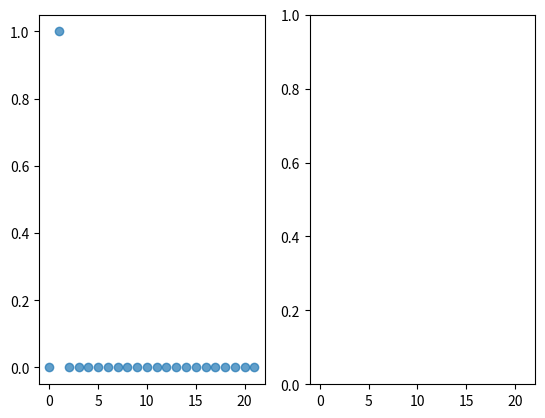

Python code for this plot: (Note: this script raises an exception after producing the figure.)
import numpy as np
import matplotlib.pyplot as plt


def generar_matriz_transicion(n, p):
    cantidad_pasos = n
    casa = cantidad_pasos + 1
    bar = 0
    matriz_transicion = np.zeros((cantidad_pasos + 2, cantidad_pasos + 2))
    matriz_transicion[bar][bar] = 1
    matriz_transicion[casa][casa] = 1

    for col in range(1, cantidad_pasos + 1):
        row = col - 1
        matriz_transicion[row][col] = 1 - p
        matriz_transicion[row + 2][col] = p

    return np.array(matriz_transicion)


def generar_estado_inicial(n):
    cantidad_pasos = n
    v = np.zeros(cantidad_pasos + 2)
    v[1] = 1

    return np.array(v)


def generar_plot_evolucion(pasos_entre_bar_casa, p, iteraciones):
    P = generar_matriz_transicion(pasos_entre_bar_casa, p)

    v = generar_estado_inicial(pasos_entre_bar_casa)  # Inicializo vectores estado final

    estados_a_plotear = np.array(np.zeros((iteraciones + 1, pasos_entre_bar_casa + 2)))
    estados_a_plotear[0] = v

    for i in range(1, iteraciones + 1):
        if i <= iteraciones:
            v = P @ v  # Estado siguiente
            estados_a_plotear[i] = v

    pasos_vector = np.arange(0.0, 22.0, 1) # data para el eje x
    muestras = 5

    # Plotear
    # Genero el gráfico loopeando en algunos resultados de la matriz
    fig = plt.figure()
    ax1, ax2 = fig.subplots(1, 2, sharex=True)

    iteraciones = 20
    for i in range(muestras + 1):
        ax1.scatter(
            pasos_vector,
            estados_a_plotear[iteraciones // muestras * i],
            label=f"estado {iteraciones//muestras * i}",
            alpha=0.7,
        )
        # Genero data para poder hacer el gráfico en TiKz
        np.savetxt(f"./dataFiles/test{i}-item-d2.data",
                   np.transpose([pasos_vector,estados_a_plotear[iteraciones // muestras * i]]),
                   fmt='%.10e',
                   header='Output para la simulación de ejercicio de Markov borracho',
                   comments="# Data pasos vs probabilidad")

    ax1.legend(loc="upper center")
    ax1.set_yscale("log")
    ax1.grid(True, alpha=0.3)
    ax1.set_title(f"Estados del beodo que dio {iteraciones} pasos")

    iteraciones = 1000
    for i in range(muestras + 1):
        ax2.scatter(
            pasos_vector,
            estados_a_plotear[iteraciones // muestras * i],
            label=f"estado {iteraciones//muestras * i}",
            alpha=0.7,
        )
        # Genero data para poder hacer el gráfico en TiKz
        np.savetxt(f"./dataFiles/test{i}-item-d2-final.data",
                   np.transpose([pasos_vector,estados_a_plotear[iteraciones // muestras * i]]),
                   fmt='%.10e',
                   header='Output para la simulación de ejercicio de Markov borracho',
                   comments="# Data pasos vs probabilidad")
    ax2.legend(loc="upper center")
    ax2.set_yscale("log")
    ax2.grid(True, alpha=0.3)
    ax2.set_title(f"Estados del beodo que dio {iteraciones} pasos")

    plt.show()


generar_plot_evolucion(20, 0.8, 1001)
